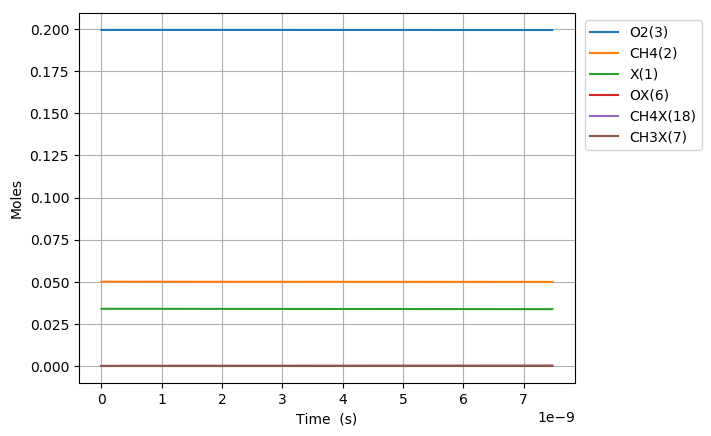

Data behind this chart, as committed beside it:
Time (s), Volume (m^3), N2, Ar, He, Ne, X(1), CH4(2), O2(3), OX(6), CH4X(18), CH3X(7)
0.0, 0.1247, 0.7505, 0.0, 0.0, 0.0, 0.03392, 0.05, 0.1995, 0.0, 0.0, 0.0
6.954902682505779e-23, 0.1247, 0.7505, 0.0, 0.0, 0.0, 0.03392, 0.05, 0.1995, 1.0018851415261333e-18, 1.2232032367036496e-18, 0.0
1.9473727511016183e-22, 0.1247, 0.7505, 0.0, 0.0, 0.0, 0.03392, 0.05, 0.1995, 2.8052783962731735e-18, 3.424969062770202e-18, 0.0
4.451137716803699e-22, 0.1247, 0.7505, 0.0, 0.0, 0.0, 0.03392, 0.05, 0.1995, 6.4120649057672516e-18, 7.828500714903232e-18, 0.0
9.45866764820786e-22, 0.1247, 0.7505, 0.0, 0.0, 0.0, 0.03392, 0.05, 0.1995, 1.3625637924755403e-17, 1.6635564019168987e-17, 0.0
1.9473727511016184e-21, 0.1247, 0.7505, 0.0, 0.0, 0.0, 0.03392, 0.05, 0.1995, 2.805278396273168e-17, 3.424969062769929e-17, 0.0
3.950384723663283e-21, 0.1247, 0.7505, 0.0, 0.0, 0.0, 0.03392, 0.05, 0.1995, 5.690707603868411e-17, 6.947794384475511e-17, 0.0
7.956408668786611e-21, 0.1247, 0.7505, 0.0, 0.0, 0.0, 0.03392, 0.05, 0.1995, 1.1461566019058854e-16, 1.3993445027884747e-16, 0.0
1.596845655903327e-20, 0.1247, 0.7505, 0.0, 0.0, 0.0, 0.03392, 0.05, 0.1995, 2.3003282849439565e-16, 2.8084746314695516e-16, 0.0
3.1992552339526585e-20, 0.1247, 0.7505, 0.0, 0.0, 0.0, 0.03392, 0.05, 0.1995, 4.608671651020027e-16, 5.626734888828623e-16, 0.0
6.404074390051321e-20, 0.1247, 0.7505, 0.0, 0.0, 0.0, 0.03392, 0.05, 0.1995, 9.225358383171885e-16, 1.1263255403534441e-15, 0.0
1.2813712702248649e-19, 0.1247, 0.7505, 0.0, 0.0, 0.0, 0.03392, 0.05, 0.1995, 1.8458731847474466e-15, 2.253629643289677e-15, 0.0
2.56329893266433e-19, 0.1247, 0.7505, 0.0, 0.0, 0.0, 0.03392, 0.05, 0.1995, 3.692547877607507e-15, 4.508237849142417e-15, 0.0
5.127154257543261e-19, 0.1247, 0.7505, 0.0, 0.0, 0.0, 0.03392, 0.05, 0.1995, 7.385897263325805e-15, 9.017454260769007e-15, 0.0
1.0254864907301122e-18, 0.1247, 0.7505, 0.0, 0.0, 0.0, 0.03392, 0.05, 0.1995, 1.4772596034755128e-14, 1.8035887083706618e-14, 0.0
2.0510286206816843e-18, 0.1247, 0.7505, 0.0, 0.0, 0.0, 0.03392, 0.05, 0.1995, 2.954599357758465e-14, 3.607275272831955e-14, 0.0
4.102112880584828e-18, 0.1247, 0.7505, 0.0, 0.0, 0.0, 0.03392, 0.05, 0.1995, 5.909278866312719e-14, 7.214648401249625e-14, 0.0
8.204281400391117e-18, 0.1247, 0.7505, 0.0, 0.0, 0.0, 0.03392, 0.05, 0.1995, 1.1818637883374624e-13, 1.44293946560653e-13, 0.0
1.6408618440003694e-17, 0.1247, 0.7505, 0.0, 0.0, 0.0, 0.03392, 0.05, 0.1995, 2.3637355917312044e-13, 2.885888715761801e-13, 0.0
3.2817292519228845e-17, 0.1247, 0.7505, 0.0, 0.0, 0.0, 0.03392, 0.05, 0.1995, 4.72747919844413e-13, 5.771787212840883e-13, 0.0
6.563464067767915e-17, 0.1247, 0.7505, 0.0, 0.0, 0.0, 0.03392, 0.05, 0.1995, 9.454966411571743e-13, 1.154358419407321e-12, 0.0
1.3126933699457976e-16, 0.1247, 0.7505, 0.0, 0.0, 0.0, 0.03392, 0.05, 0.1995, 1.8909940836634028e-12, 2.3087178104834506e-12, 0.0
2.62538729628381e-16, 0.1247, 0.7505, 0.0, 0.0, 0.0, 0.03392, 0.05, 0.1995, 3.781988968198682e-12, 4.6174365719543705e-12, 0.0
5.250775148959835e-16, 0.1247, 0.7505, 0.0, 0.0, 0.0, 0.03392, 0.05, 0.1995, 7.563978735360534e-12, 9.234874012170852e-12, 0.0
1.0501550854311884e-15, 0.1247, 0.7505, 0.0, 0.0, 0.0, 0.03392, 0.05, 0.1995, 1.5127958262049407e-11, 1.8469748561702383e-11, 0.0
2.1003102265015983e-15, 0.1247, 0.7505, 0.0, 0.0, 0.0, 0.03392, 0.05, 0.1995, 3.025591728488783e-11, 3.6939496337159836e-11, 0.0
3.150465367572008e-15, 0.1247, 0.7505, 0.0, 0.0, 0.0, 0.03392, 0.05, 0.1995, 4.538387627718692e-11, 5.540924278901177e-11, 0.0
4.2006205086424184e-15, 0.1247, 0.7505, 0.0, 0.0, 0.0, 0.03392, 0.05, 0.1995, 6.05118352389467e-11, 7.38789879172583e-11, 0.0
6.300930790783238e-15, 0.1247, 0.7505, 0.0, 0.0, 0.0, 0.03392, 0.05, 0.1995, 9.076775309079237e-11, 1.1081847506733075e-10, 0.0
8.401241072924058e-15, 0.1247, 0.7505, 0.0, 0.0, 0.0, 0.03392, 0.05, 0.1995, 1.210236708303341e-10, 1.4775795735003476e-10, 0.0
1.0501551355064878e-14, 0.1247, 0.7505, 0.0, 0.0, 0.0, 0.03392, 0.05, 0.1995, 1.5127958844955016e-10, 1.8469743441770178e-10, 0.0
1.4702171919346517e-14, 0.1247, 0.7505, 0.0, 0.0, 0.0, 0.03392, 0.05, 0.1995, 2.1179142331944723e-10, 2.5857637258035095e-10, 0.0
1.8902792483628157e-14, 0.1247, 0.7505, 0.0, 0.0, 0.0, 0.03392, 0.05, 0.1995, 2.723032577006381e-10, 3.3245528956198033e-10, 0.0
2.7304033612191436e-14, 0.1247, 0.7505, 0.0, 0.0, 0.0, 0.03392, 0.05, 0.1995, 3.9332692499710784e-10, 4.802130599911402e-10, 0.0
4.4106515869317994e-14, 0.1247, 0.7505, 0.0, 0.0, 0.0, 0.03392, 0.05, 0.1995, 6.353742537264478e-10, 7.757283467152489e-10, 0.0
7.771148038357111e-14, 0.1247, 0.7505, 0.0, 0.0, 0.0, 0.03392, 0.05, 0.1995, 1.119468887730944e-09, 1.3667579036366172e-09, 0.0
1.4492140941207733e-13, 0.1247, 0.7505, 0.0, 0.0, 0.0, 0.03392, 0.05, 0.1995, 2.0876580619234545e-09, 2.5488129513884786e-09, 0.0
2.793412674690898e-13, 0.1247, 0.7505, 0.0, 0.0, 0.0, 0.03392, 0.05, 0.1995, 4.024036035044093e-09, 4.912906782640134e-09, 0.0
5.481809835831148e-13, 0.1247, 0.7505, 0.0, 0.0, 0.0, 0.03392, 0.05, 0.1995, 7.89679048023879e-09, 9.641029388965586e-09, 0.0
8.170206996971397e-13, 0.1247, 0.7505, 0.0, 0.0, 0.0, 0.03392, 0.05, 0.1995, 1.176954292405225e-08, 1.4369065254799947e-08, 0.0
1e-12, 0.1247, 0.7505, 0.0, 0.0, 0.0, 0.03392, 0.05, 0.1995, 1.4405437779652814e-08, 1.7587039779047803e-08, 0.0
1.0858604158111646e-12, 0.1247, 0.7505, 0.0, 0.0, 0.0, 0.03392, 0.05, 0.1995, 1.5642293366504267e-08, 1.9097014381649882e-08, 0.0
1.3547001319251896e-12, 0.1247, 0.7505, 0.0, 0.0, 0.0, 0.03392, 0.05, 0.1995, 1.9515041807615296e-08, 2.3824876771072194e-08, 0.0
1.8923795641532394e-12, 0.1247, 0.7505, 0.0, 0.0, 0.0, 0.03392, 0.05, 0.1995, 2.7260532685890205e-08, 3.32803413434052e-08, 0.0
2.4300589963812893e-12, 0.1247, 0.7505, 0.0, 0.0, 0.0, 0.03392, 0.05, 0.1995, 3.500601555904092e-08, 4.273545898428253e-08, 0.0
2.967738428609339e-12, 0.1247, 0.7505, 0.0, 0.0, 0.0, 0.03392, 0.05, 0.1995, 4.275149042724008e-08, 5.2190229706846284e-08, 0.0
3.505417860837389e-12, 0.1247, 0.7505, 0.0, 0.0, 0.0, 0.03392, 0.05, 0.1995, 5.049695729065882e-08, 6.1644653524127e-08, 0.0
4.580776725293489e-12, 0.1247, 0.7505, 0.0, 0.0, 0.0, 0.03392, 0.05, 0.1995, 6.598786700381166e-08, 8.05524604928327e-08, 0.0
5.548599703303978e-12, 0.1247, 0.7505, 0.0, 0.0, 0.0, 0.03392, 0.05, 0.1995, 7.992965837096114e-08, 9.75683004750588e-08, 0.0
6.516422681314468e-12, 0.1247, 0.7505, 0.0, 0.0, 0.0, 0.03392, 0.05, 0.1995, 9.387142380519976e-08, 1.1458301668042726e-07, 0.0
8.452068637335449e-12, 0.1247, 0.7505, 0.0, 0.0, 0.0, 0.03392, 0.05, 0.1995, 1.2175487687881825e-07, 1.4860907805552515e-07, 0.0
1e-11, 0.1247, 0.7505, 0.0, 0.0, 0.0, 0.03392, 0.05, 0.1995, 1.4405313183862347e-07, 1.7581640246866083e-07, 0.0
1.2323360549377408e-11, 0.1247, 0.7505, 0.0, 0.0, 0.0, 0.03392, 0.05, 0.1995, 1.775214718737449e-07, 2.1664771872836162e-07, 0.0
1.6194652461419367e-11, 0.1247, 0.7505, 0.0, 0.0, 0.0, 0.03392, 0.05, 0.1995, 2.3328765205058332e-07, 2.846683872312065e-07, 0.0
2.0065944373461325e-11, 0.1247, 0.7505, 0.0, 0.0, 0.0, 0.03392, 0.05, 0.1995, 2.8905341747131694e-07, 3.526710882833009e-07, 0.0
2.3937236285503286e-11, 0.1247, 0.7505, 0.0, 0.0, 0.0, 0.03392, 0.05, 0.1995, 3.4481876819791414e-07, 4.2065582660274797e-07, 0.0
2.7808528197545247e-11, 0.1247, 0.7505, 0.0, 0.0, 0.0, 0.03392, 0.05, 0.1995, 4.005837042923263e-07, 4.886226069063708e-07, 0.0
3.555111202162916e-11, 0.1247, 0.7505, 0.0, 0.0, 0.0, 0.03392, 0.05, 0.1995, 5.121123328323209e-07, 6.245023123273641e-07, 0.0
4.3293695845713084e-11, 0.1247, 0.7505, 0.0, 0.0, 0.0, 0.03392, 0.05, 0.1995, 6.236393035865766e-07, 7.603102422555474e-07, 0.0
5.1036279669797006e-11, 0.1247, 0.7505, 0.0, 0.0, 0.0, 0.03392, 0.05, 0.1995, 7.351646170501041e-07, 8.960464343801549e-07, 0.0
... 73 more rows
